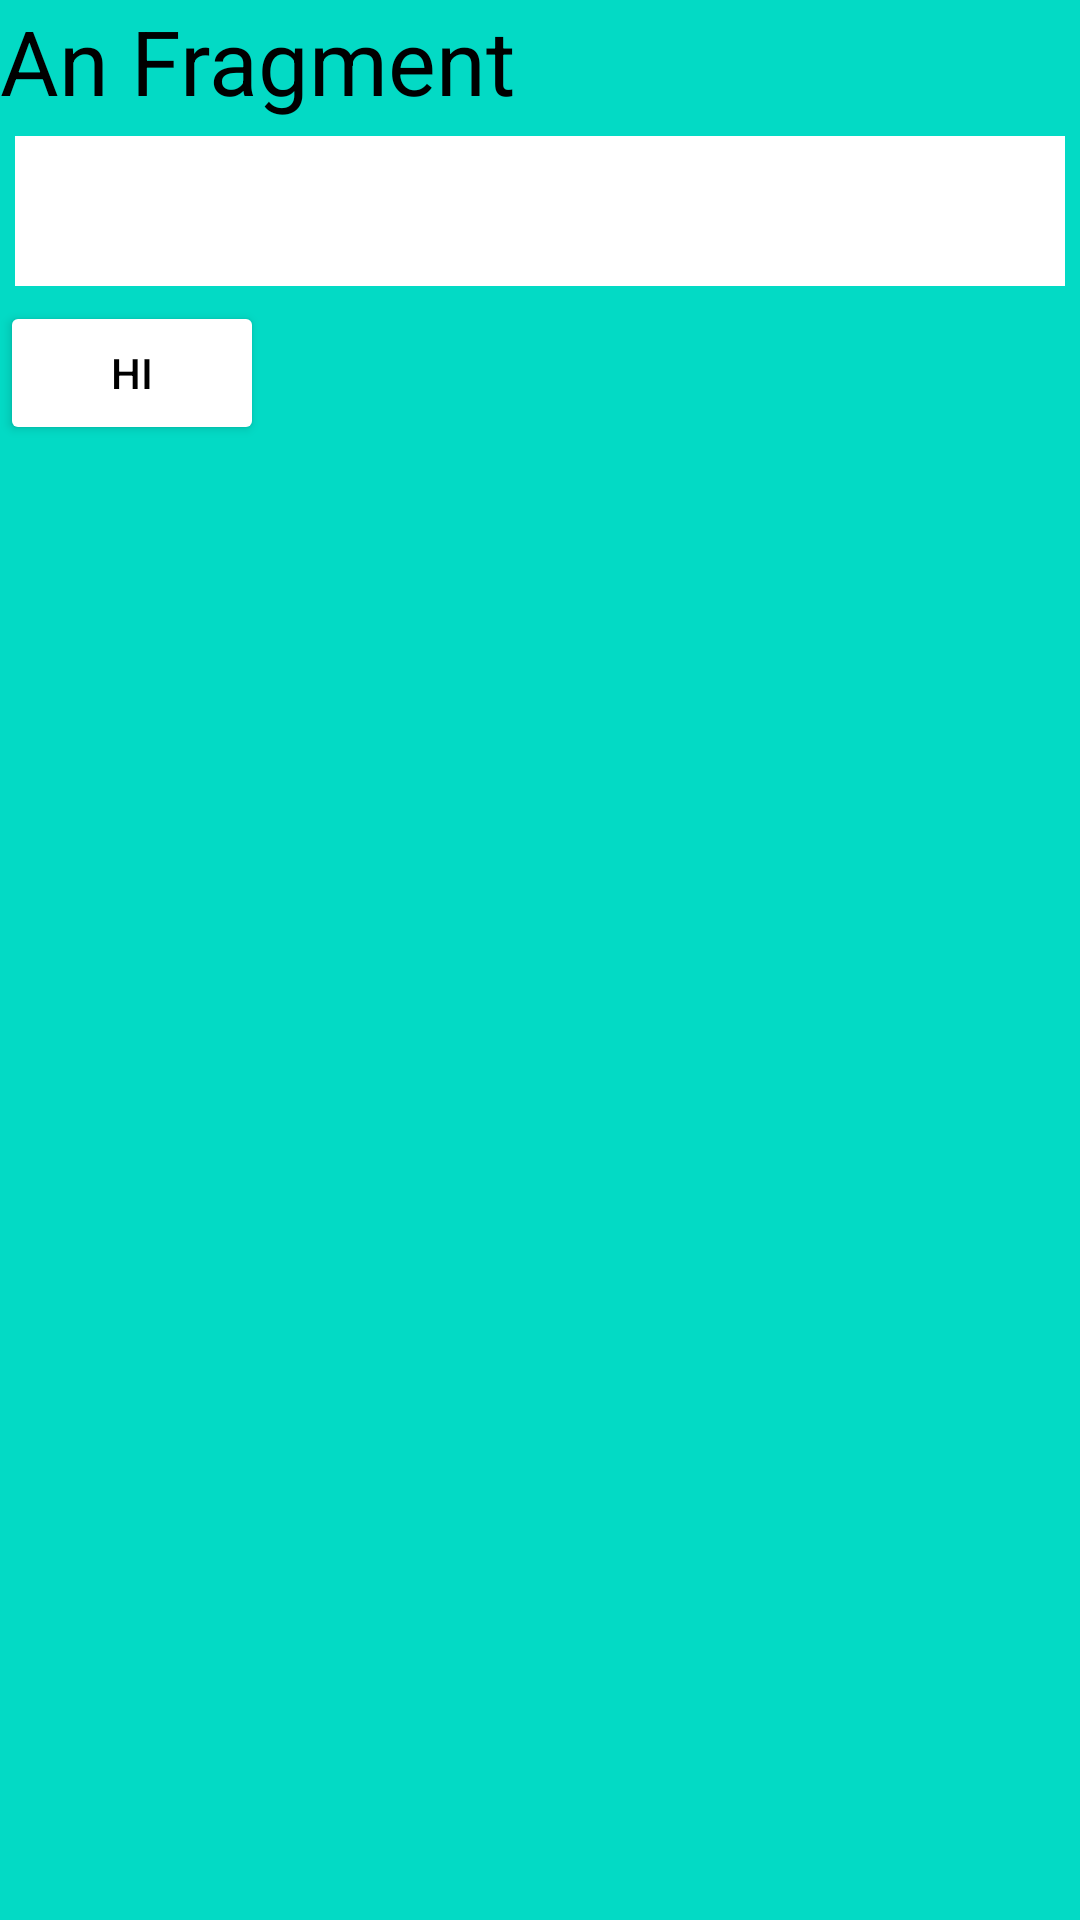

Here is an Android app screen rendered from its layout file. Give the layout XML and the strings, colors and styles it references.
<!-- AndroidManifest.xml: application theme Theme.AllTopics -->
<!-- res/layout/fragment_an.xml -->
<?xml version="1.0" encoding="utf-8"?>
<FrameLayout xmlns:android="http://schemas.android.com/apk/res/android"
    xmlns:tools="http://schemas.android.com/tools"
    android:layout_width="match_parent"
    android:layout_height="match_parent">

    <LinearLayout
        android:layout_width="match_parent"
        android:layout_height="match_parent"
        android:orientation="vertical"
        android:background="@color/teal_200">

        <TextView
            android:id="@+id/textview_an"
            android:layout_width="wrap_content"
            android:layout_height="wrap_content"
            android:text="An Fragment"
            android:textColor="@color/black"
            android:textSize="30sp"
            />

        <EditText
            android:id="@+id/editText_an"
            android:layout_width="match_parent"
            android:layout_height="50dp"
            android:background="@color/white"
            android:layout_margin="5dp"
            android:textColor="@color/black"/>

        <Button
            android:id="@+id/button_an"
            android:layout_width="wrap_content"
            android:layout_height="wrap_content"
            android:backgroundTint="@color/white"
            android:textColor="@color/black"
            android:text="Hi"
            />
    </LinearLayout>
</FrameLayout>
<!-- resources referenced by this layout -->
<resources>
  <style name="Theme.AllTopics" parent="Theme.MaterialComponents.DayNight.DarkActionBar">
          
          <item name="colorPrimary">@color/purple_500</item>
          <item name="colorPrimaryVariant">@color/purple_700</item>
          <item name="colorOnPrimary">@color/white</item>
          
          <item name="colorSecondary">@color/teal_200</item>
          <item name="colorSecondaryVariant">@color/teal_700</item>
          <item name="colorOnSecondary">@color/black</item>
          
          <item name="android:statusBarColor">?attr/colorPrimaryVariant</item>
          
      </style>
  <!-- not gathered from this repository: default colours our renderer supplied (Android Studio template values) -->
  <color name="purple_500">#FF6200EE</color>
  <color name="purple_700">#FF3700B3</color>
  <color name="teal_200">#FF03DAC5</color>
  <color name="teal_700">#FF018786</color>
  <color name="black">#FF000000</color>
  <color name="white">#FFFFFFFF</color>
</resources>
